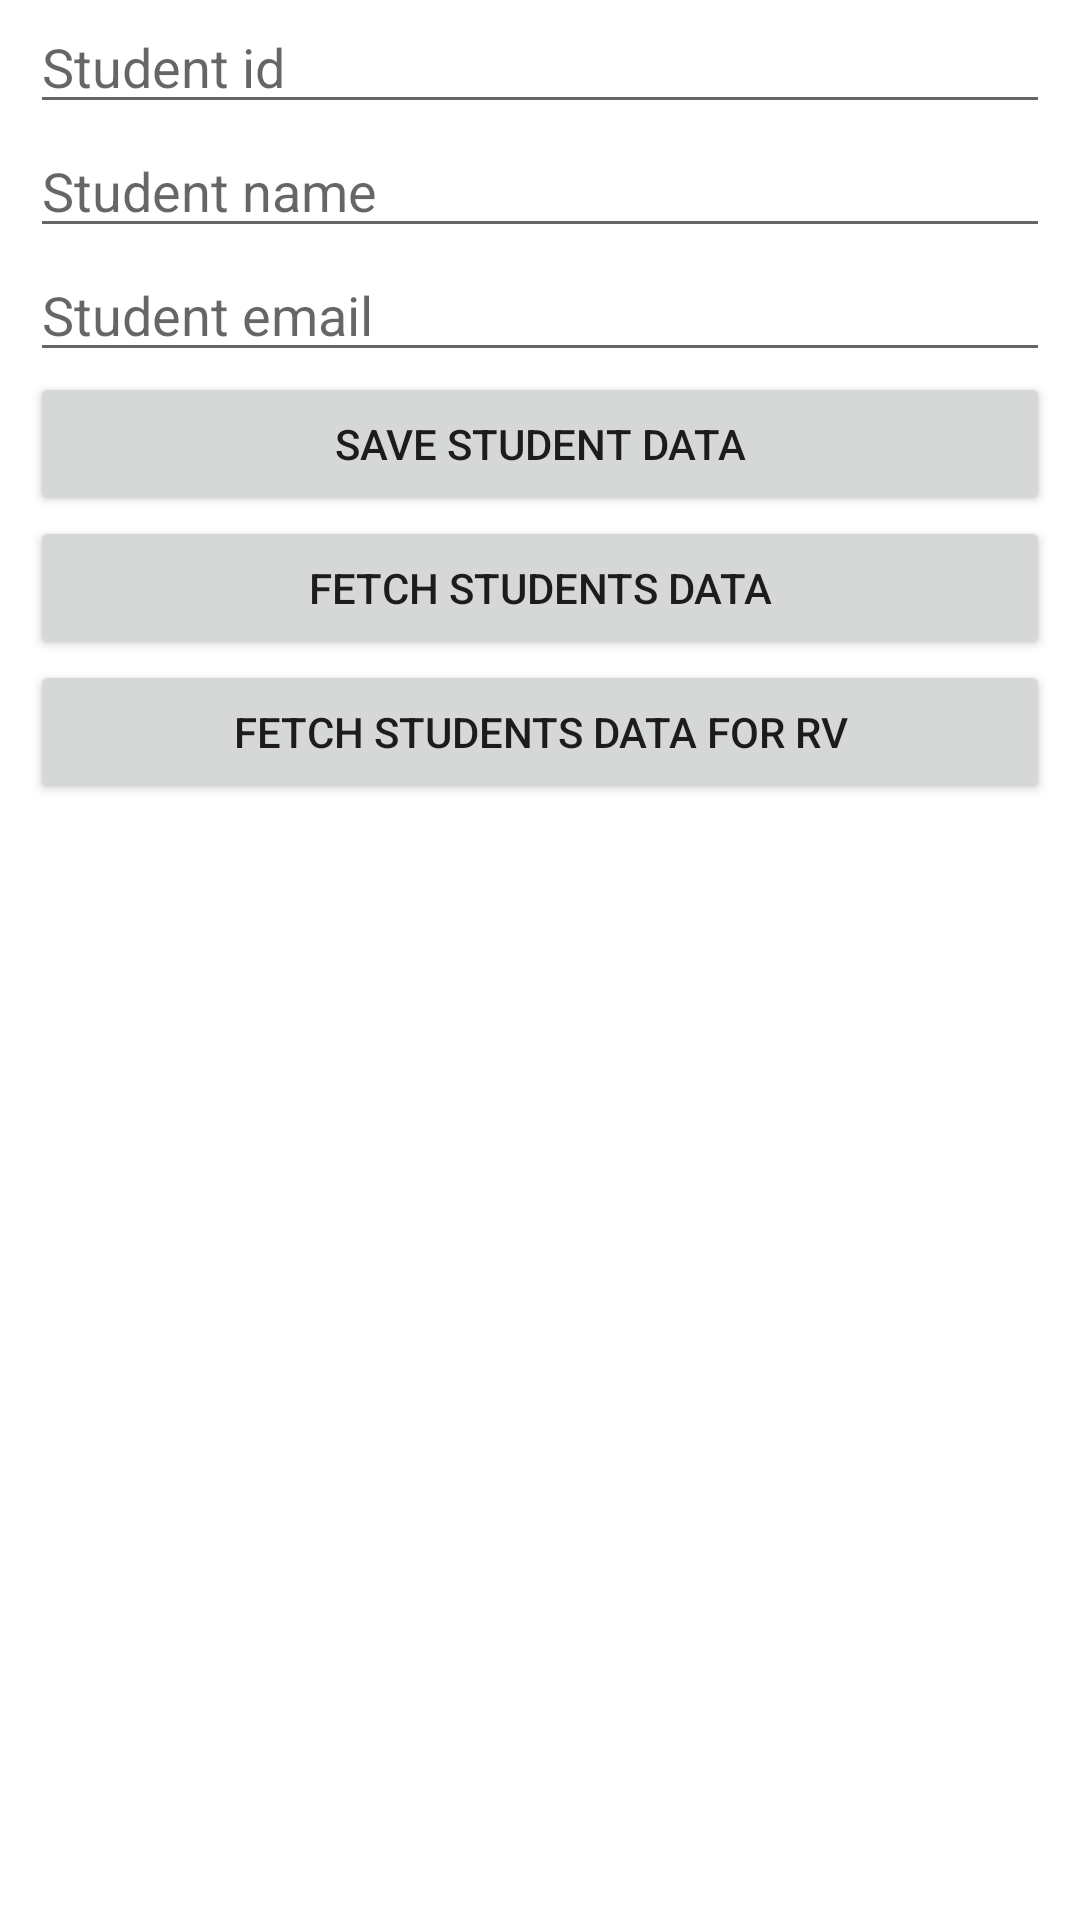

Reconstruct the res/layout file that produces this screen, plus the resources it refers to.
<!-- AndroidManifest.xml: application theme Theme.ClasProjectE4 -->
<!-- res/layout/activity_simple_room_imp.xml -->
<?xml version="1.0" encoding="utf-8"?>
<RelativeLayout
    xmlns:android="http://schemas.android.com/apk/res/android"
    xmlns:app="http://schemas.android.com/apk/res-auto"
    xmlns:tools="http://schemas.android.com/tools"
    android:layout_width="match_parent"
    android:layout_height="match_parent"
    tools:context=".SimpleRoomImplementation.SimpleRoomImpActivity">

    <EditText
        android:id="@+id/room_std_id_et"
        android:layout_width="match_parent"
        android:layout_height="wrap_content"
        android:layout_marginStart="10dp"
        android:layout_marginEnd="10dp"
        android:hint="Student id"
        android:inputType="number" />

    <EditText
        android:layout_width="match_parent"
        android:layout_height="wrap_content"
        android:id="@+id/room_std_name_et"
        android:inputType="text"
        android:hint="Student name"
        android:layout_below="@id/room_std_id_et"
        android:layout_marginStart="10dp"
        android:layout_marginEnd="10dp"
        />

    <EditText
        android:layout_width="match_parent"
        android:layout_height="wrap_content"
        android:id="@+id/room_std_email_et"
        android:inputType="textEmailAddress"
        android:hint="Student email"
        android:layout_below="@id/room_std_name_et"
        android:layout_marginStart="10dp"
        android:layout_marginEnd="10dp"
        />

    <Button
        android:layout_width="match_parent"
        android:layout_height="wrap_content"
        android:id="@+id/room_std_save_record_btn"
        android:text="Save Student Data"
        android:layout_below="@id/room_std_email_et"
        android:layout_marginStart="10dp"
        android:layout_marginEnd="10dp"
        />

    <Button
        android:layout_width="match_parent"
        android:layout_height="wrap_content"
        android:id="@+id/room_std_fetch_record_btn"
        android:text="Fetch Students Data"
        android:layout_below="@id/room_std_save_record_btn"
        android:layout_marginStart="10dp"
        android:layout_marginEnd="10dp"
        />

    <Button
        android:layout_width="match_parent"
        android:layout_height="wrap_content"
        android:id="@+id/room_std_fetch_record_for_rv_btn"
        android:text="Fetch Students Data For RV"
        android:layout_below="@id/room_std_fetch_record_btn"
        android:layout_marginStart="10dp"
        android:layout_marginEnd="10dp"
        />

    <androidx.recyclerview.widget.RecyclerView
        android:layout_width="match_parent"
        android:layout_height="wrap_content"
        android:id="@+id/room_std_rv"
        android:layout_marginStart="10dp"
        android:layout_marginEnd="10dp"
        android:layout_below="@id/room_std_fetch_record_for_rv_btn"/>



</RelativeLayout>
<!-- resources referenced by this layout -->
<resources>
  <style name="Theme.ClasProjectE4" parent="Theme.MaterialComponents.DayNight.DarkActionBar">
          
          <item name="colorPrimary">@color/purple_500</item>
          <item name="colorPrimaryVariant">@color/purple_700</item>
          <item name="colorOnPrimary">@color/white</item>
          
          <item name="colorSecondary">@color/teal_200</item>
          <item name="colorSecondaryVariant">@color/teal_700</item>
          <item name="colorOnSecondary">@color/black</item>
          
          <item name="android:statusBarColor" tools:targetApi="l">?attr/colorPrimaryVariant</item>
          
      </style>
  <color name="purple_500">#FF6200EE</color>
  <color name="purple_700">#FF3700B3</color>
  <color name="white">#FFFFFFFF</color>
  <color name="teal_200">#FF03DAC5</color>
  <color name="teal_700">#FF018786</color>
  <color name="black">#FF000000</color>
</resources>
